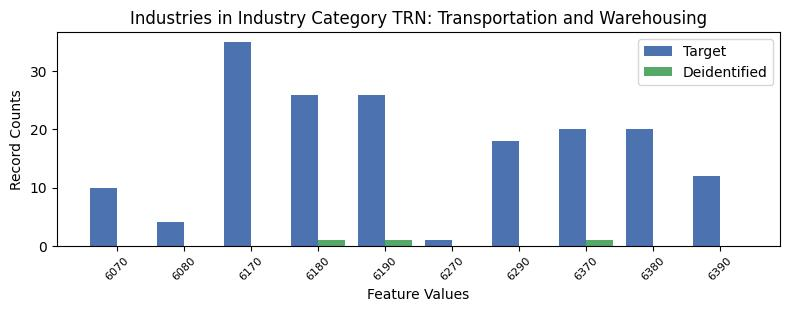

Data behind this chart, as committed beside it:
, INDP, count_target, count_deidentified
5, 6070, 10, 0.0
8, 6080, 4, 0.0
4, 6170, 35, 0.0
6, 6180, 26, 1.0
0, 6190, 26, 1.0
9, 6270, 1, 0.0
1, 6290, 18, 0.0
2, 6370, 20, 1.0
3, 6380, 20, 0.0
7, 6390, 12, 0.0
